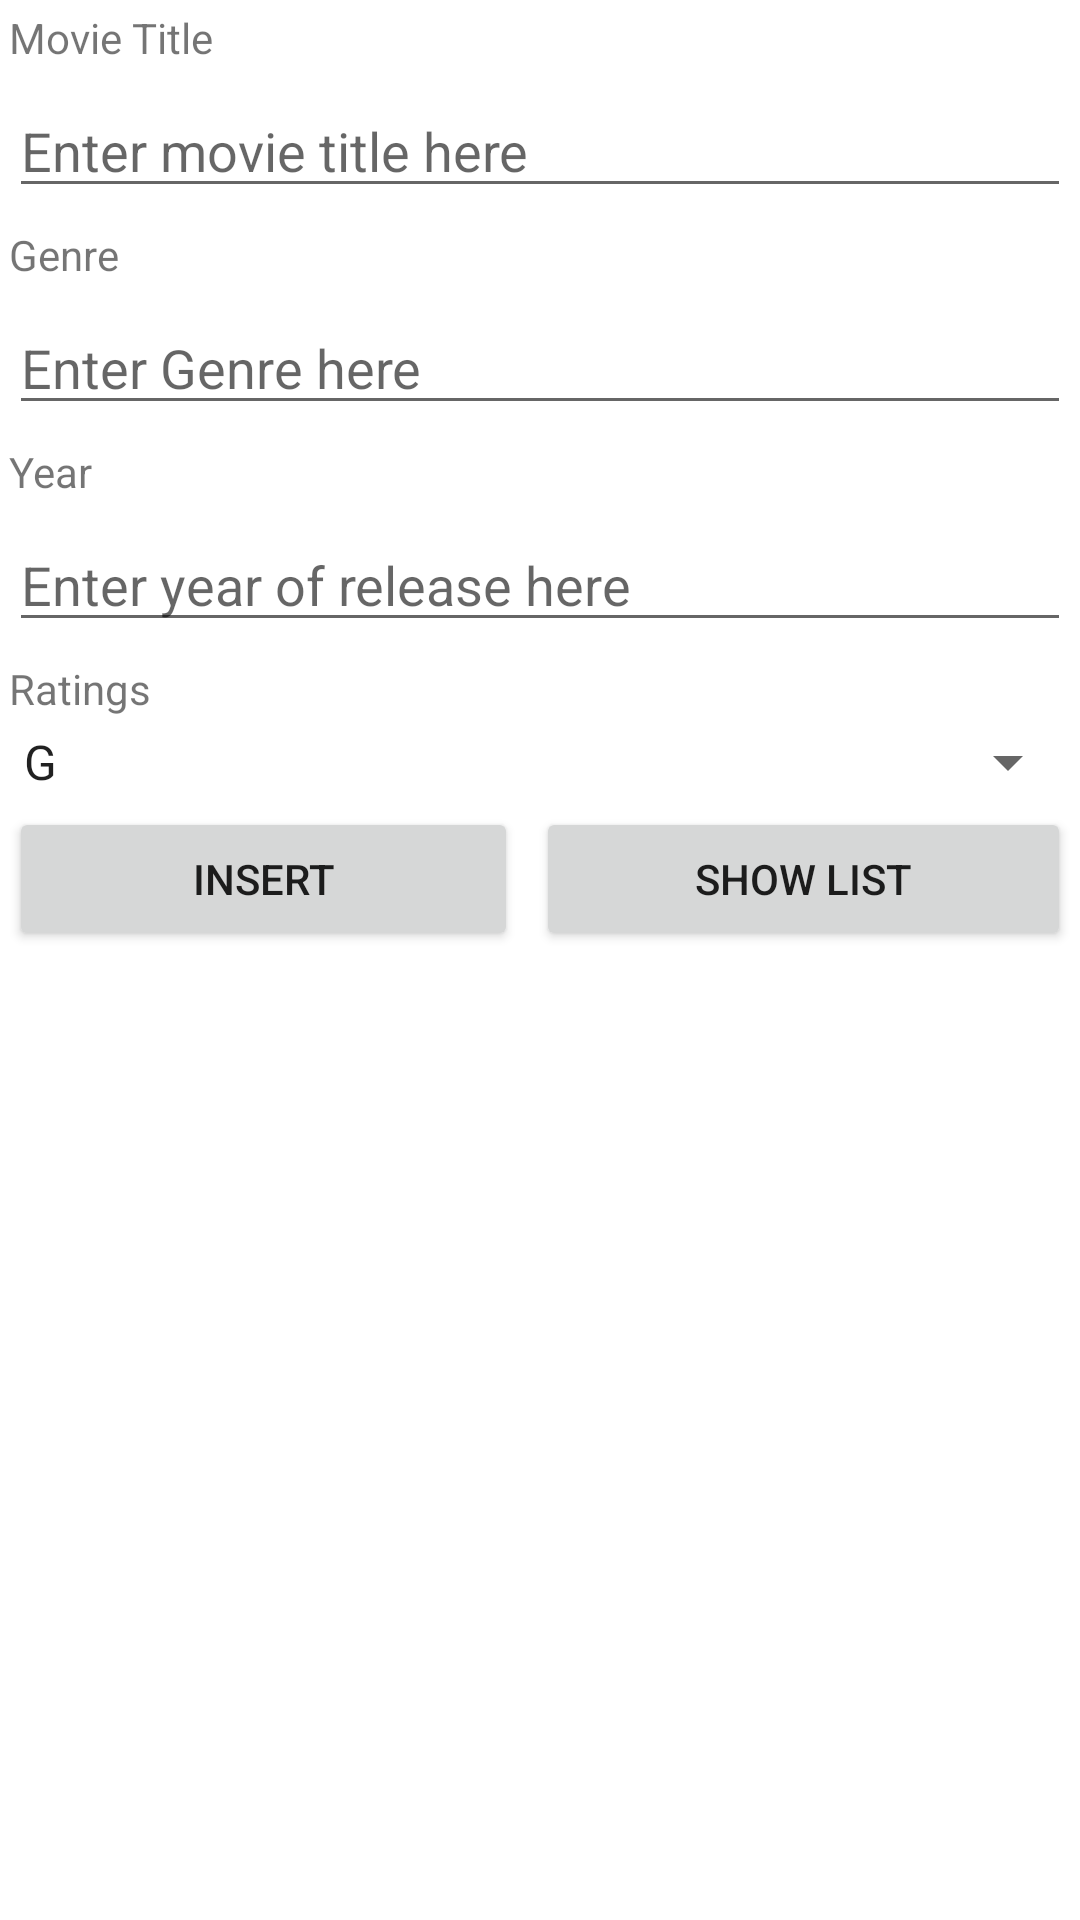

Reconstruct the res/layout file that produces this screen, plus the resources it refers to.
<!-- AndroidManifest.xml: application theme Theme.P11PSMovies -->
<!-- res/layout/activity_insert.xml -->
<?xml version="1.0" encoding="utf-8"?>
<LinearLayout xmlns:android="http://schemas.android.com/apk/res/android"
    xmlns:app="http://schemas.android.com/apk/res-auto"
    xmlns:tools="http://schemas.android.com/tools"
    android:layout_width="match_parent"
    android:layout_height="match_parent"
    android:orientation="vertical"
    tools:context=".MainActivity">

    <TextView
        android:id="@+id/textHeader"
        android:layout_width="match_parent"
        android:layout_height="wrap_content"
        android:layout_margin="3dp"
        android:text="Movie Title" />

    <EditText
        android:id="@+id/etTitle"
        android:layout_width="match_parent"
        android:layout_height="wrap_content"
        android:ems="10"
        android:inputType="textPersonName"
        android:layout_margin="3dp"
        android:hint="Enter movie title here" />

    <TextView
        android:id="@+id/textGenre"
        android:layout_width="match_parent"
        android:layout_height="wrap_content"
        android:layout_margin="3dp"
        android:text="Genre" />

    <EditText
        android:id="@+id/etGenre"
        android:layout_width="match_parent"
        android:layout_height="wrap_content"
        android:ems="10"
        android:inputType="textPersonName"
        android:layout_margin="3dp"
        android:hint="Enter Genre here" />

    <TextView
        android:id="@+id/yeartext"
        android:layout_width="match_parent"
        android:layout_height="wrap_content"
        android:layout_margin="3dp"
        android:text="Year" />

    <EditText
        android:id="@+id/etYear"
        android:layout_width="match_parent"
        android:layout_height="wrap_content"
        android:ems="10"
        android:inputType="number"
        android:layout_margin="3dp"
        android:hint="Enter year of release here" />

    <TextView
        android:id="@+id/reviewheader"
        android:layout_width="match_parent"
        android:layout_height="wrap_content"
        android:layout_margin="3dp"
        android:text="Ratings" />

    <Spinner
        android:id="@+id/spinnerRates"
        android:layout_width="match_parent"
        android:layout_height="wrap_content"
        android:entries="@array/spinnerItems"/>

    <LinearLayout
        android:layout_width="match_parent"
        android:layout_height="wrap_content"
        android:orientation="horizontal">

        <Button
            android:id="@+id/btnAdd"
            android:layout_width="wrap_content"
            android:layout_height="wrap_content"
            android:layout_weight="1"
            android:layout_margin="3dp"
            android:text="Insert" />

        <Button
            android:id="@+id/btnReturn"
            android:layout_width="wrap_content"
            android:layout_height="wrap_content"
            android:layout_weight="1"
            android:layout_margin="3dp"
            android:text="Show List" />
    </LinearLayout>

</LinearLayout>
<!-- resources referenced by this layout -->
<resources>
  <string-array name="spinnerItems">
          <item>G</item>
          <item>PG</item>
          <item>PG13</item>
          <item>NC16</item>
          <item>M18</item>
          <item>R21</item>
      </string-array>
  <style name="Theme.P11PSMovies" parent="Theme.MaterialComponents.DayNight.DarkActionBar">
          
          <item name="colorPrimary">@color/purple_500</item>
          <item name="colorPrimaryVariant">@color/purple_700</item>
          <item name="colorOnPrimary">@color/white</item>
          
          <item name="colorSecondary">@color/teal_200</item>
          <item name="colorSecondaryVariant">@color/teal_700</item>
          <item name="colorOnSecondary">@color/black</item>
          
          <item name="android:statusBarColor" tools:targetApi="l">?attr/colorPrimaryVariant</item>
          
      </style>
  <!-- not gathered from this repository: default colours our renderer supplied (Android Studio template values) -->
  <color name="purple_500">#FF6200EE</color>
  <color name="purple_700">#FF3700B3</color>
  <color name="teal_200">#FF03DAC5</color>
  <color name="teal_700">#FF018786</color>
  <color name="black">#FF000000</color>
  <color name="white">#FFFFFFFF</color>
</resources>
